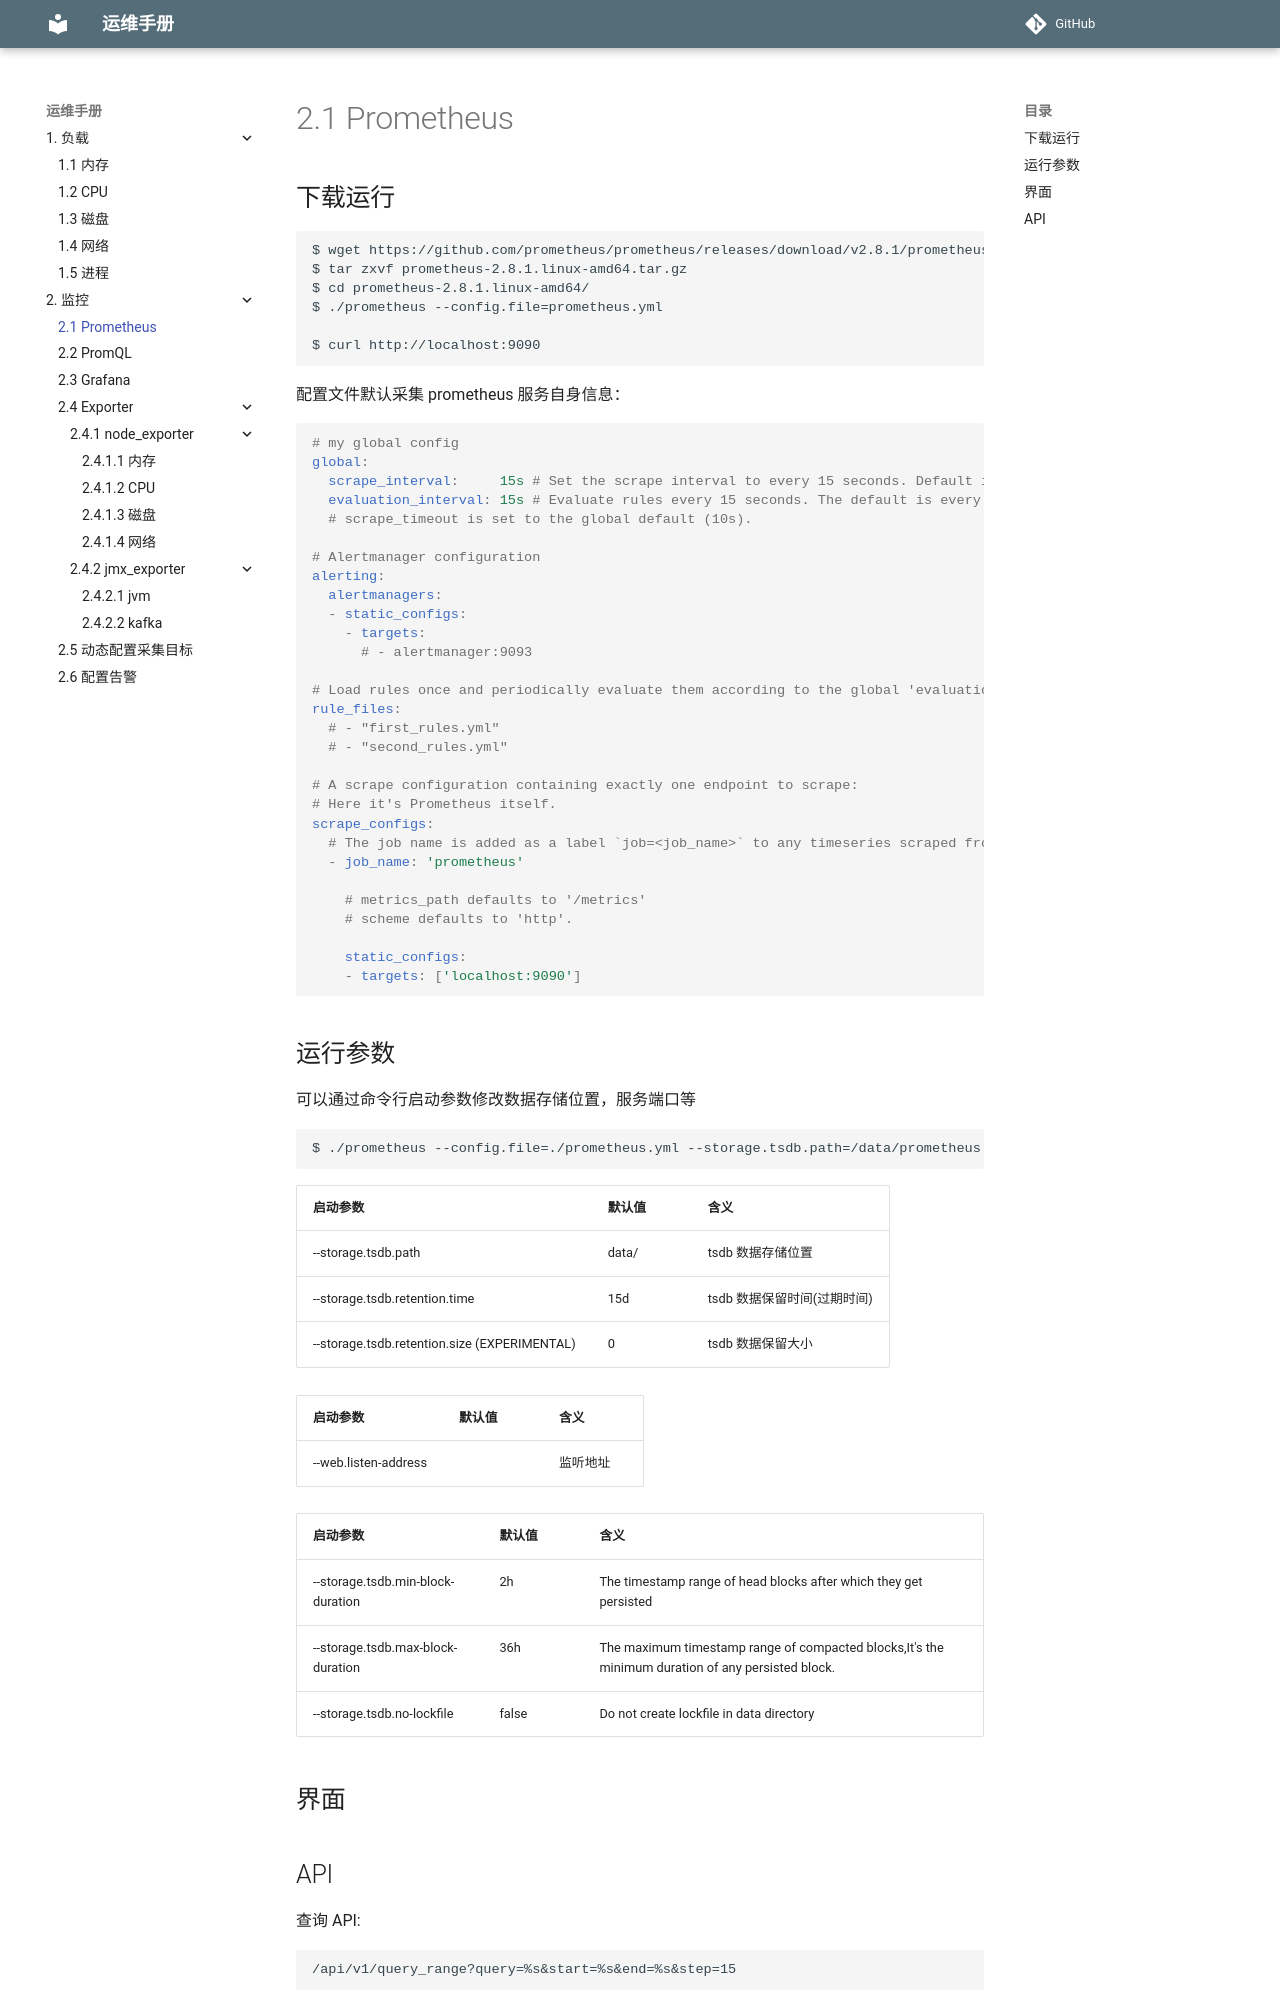

repository: mapan1984/ops-manual · page: 2-监控/1-prometheus/index.html · generator: mkdocs

# 2.1 Prometheus

## 下载运行

    $ wget https://github.com/prometheus/prometheus/releases/download/v2.8.1/prometheus-2.8.1.linux-amd64.tar.gz
    $ tar zxvf prometheus-2.8.1.linux-amd64.tar.gz
    $ cd prometheus-2.8.1.linux-amd64/
    $ ./prometheus --config.file=prometheus.yml

    $ curl http://localhost:9090

配置文件默认采集 prometheus 服务自身信息：

``` yaml
# my global config
global:
  scrape_interval:     15s # Set the scrape interval to every 15 seconds. Default is every 1 minute.
  evaluation_interval: 15s # Evaluate rules every 15 seconds. The default is every 1 minute.
  # scrape_timeout is set to the global default (10s).

# Alertmanager configuration
alerting:
  alertmanagers:
  - static_configs:
    - targets:
      # - alertmanager:9093

# Load rules once and periodically evaluate them according to the global 'evaluation_interval'.
rule_files:
  # - "first_rules.yml"
  # - "second_rules.yml"

# A scrape configuration containing exactly one endpoint to scrape:
# Here it's Prometheus itself.
scrape_configs:
  # The job name is added as a label `job=<job_name>` to any timeseries scraped from this config.
  - job_name: 'prometheus'

    # metrics_path defaults to '/metrics'
    # scheme defaults to 'http'.

    static_configs:
    - targets: ['localhost:9090']
```
